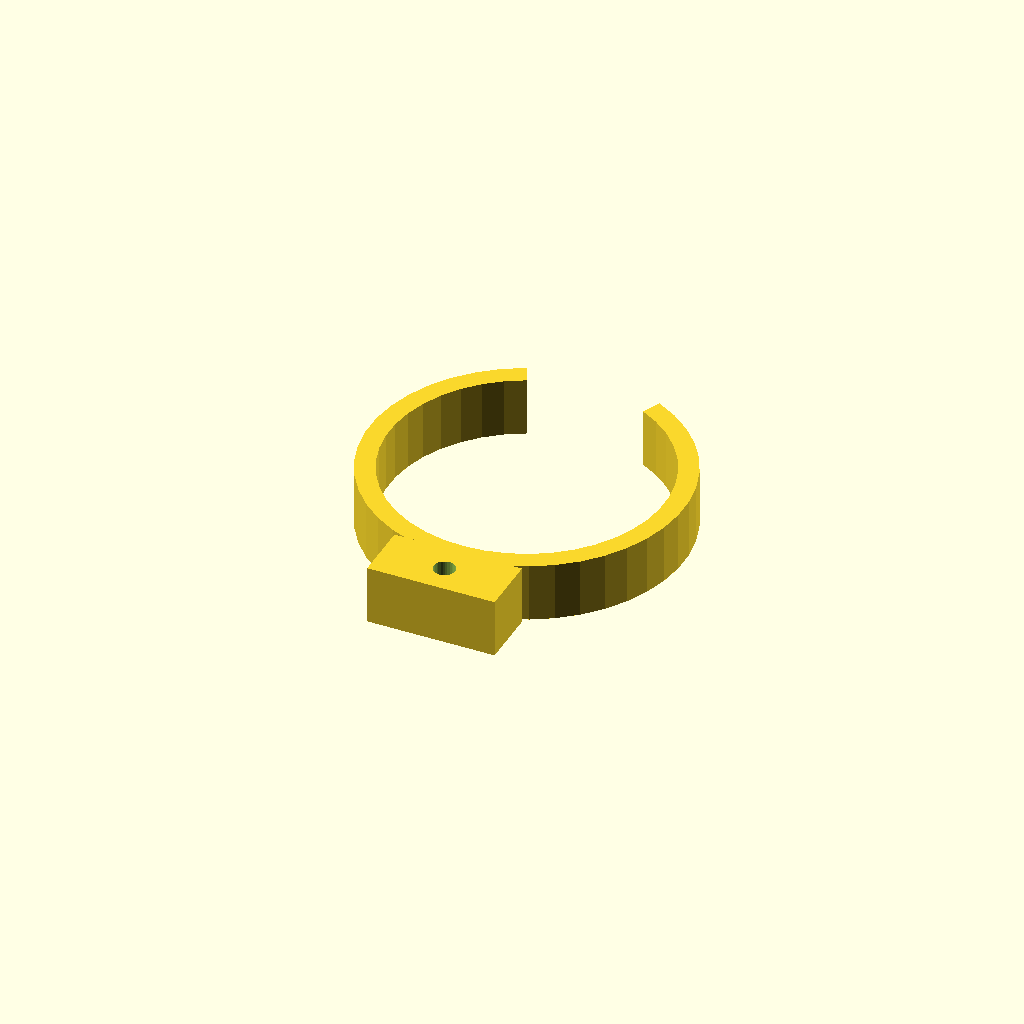
Cell 1: the model at its default parameters.
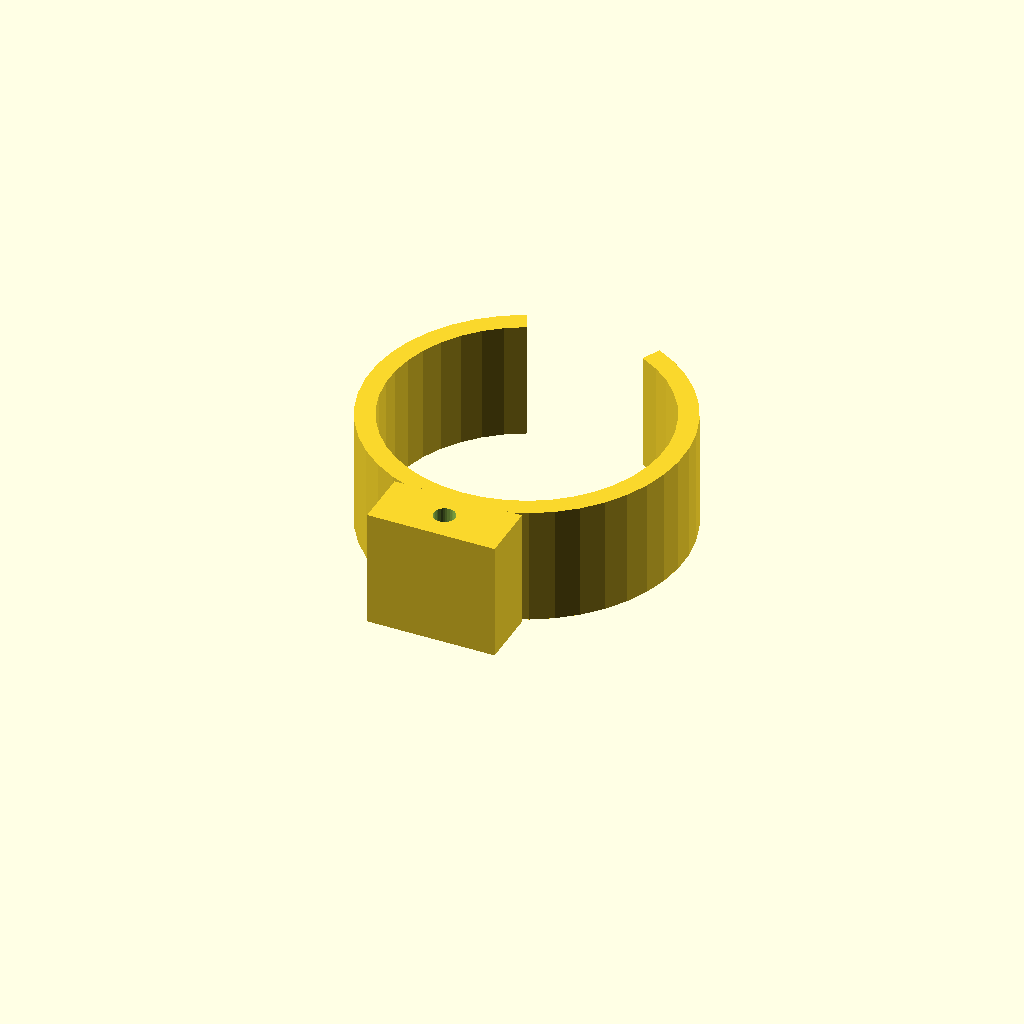
Cell 2: clip_w = 24 (everything else at default).
One fixed orthographic camera (rotation 55°, 0°, 25°; colour scheme Cornfield) for every cell.
OpenSCAD source file optional_data/data/gen3/springclamps/part_0001.scad:
$fn = 32;

// ----------------------------------------------------------------------
// Spring clip: 64 mm outside, 4 mm band, 50 degree opening
// ----------------------------------------------------------------------

// --- parameters (mm) ---
outer_r = 32;             // clip outside radius
inner_r = 28;             // clip bore radius
band = 4;                 // band thickness
clip_w = 12;              // clip width
opening = 50;             // opening angle
tab_w = 26;               // tab width
tab_len = 10;             // tab length past the clip
tab_hole = 4.4;           // tab fixing hole

clip_profile = [[-13.524, 29.002], [-17.714, 26.65], [-21.504, 23.697], [-24.81, 20.211], [-27.556, 16.268], [-29.681, 11.959], [-31.137, 7.38], [-31.891, 2.634], [-31.926, -2.17], [-31.241, -6.926], [-29.852, -11.526], [-27.79, -15.865], [-25.101, -19.848], [-21.847, -23.382], [-18.099, -26.39], [-13.944, -28.802], [-9.475, -30.565], [-4.791, -31.639], [0, -32], [4.791, -31.639], [9.475, -30.565], [13.944, -28.802], [18.099, -26.39], [21.847, -23.382], [25.101, -19.848], [27.79, -15.865], [29.852, -11.526], [31.241, -6.926], [31.926, -2.17], [31.891, 2.634], [31.137, 7.38], [29.681, 11.959], [27.556, 16.268], [24.81, 20.211], [21.504, 23.697], [17.714, 26.65], [13.524, 29.002], [11.833, 25.377], [15.499, 23.319], [18.816, 20.735], [21.709, 17.684], [24.112, 14.234], [25.971, 10.464], [27.245, 6.457], [27.905, 2.305], [27.936, -1.899], [27.336, -6.06], [26.121, -10.085], [24.316, -13.882], [21.964, -17.367], [19.116, -20.459], [15.837, -23.091], [12.201, -25.202], [8.29, -26.745], [4.192, -27.684], [0, -28], [-4.192, -27.684], [-8.29, -26.745], [-12.201, -25.202], [-15.837, -23.091], [-19.116, -20.459], [-21.964, -17.367], [-24.316, -13.882], [-26.121, -10.085], [-27.336, -6.06], [-27.936, -1.899], [-27.905, 2.305], [-27.245, 6.457], [-25.971, 10.464], [-24.112, 14.234], [-21.709, 17.684], [-18.816, 20.735], [-15.499, 23.319], [-11.833, 25.377]];

difference() {
  union() {
    linear_extrude(height = clip_w) polygon(clip_profile);
    /* mounting tab, sunk 2 mm into the band */
    translate([-13, -42, 0]) cube([tab_w, 12, clip_w]);
  }
  translate([0, -36, -2.5]) cylinder(h = clip_w + 5, d = tab_hole);
}
Parameter table extracted from the source (name, type, default, range or options):
outer_r: number, default 32
inner_r: number, default 28
band: number, default 4
clip_w: number, default 12
opening: number, default 50
tab_w: number, default 26
tab_len: number, default 10
tab_hole: number, default 4.4
